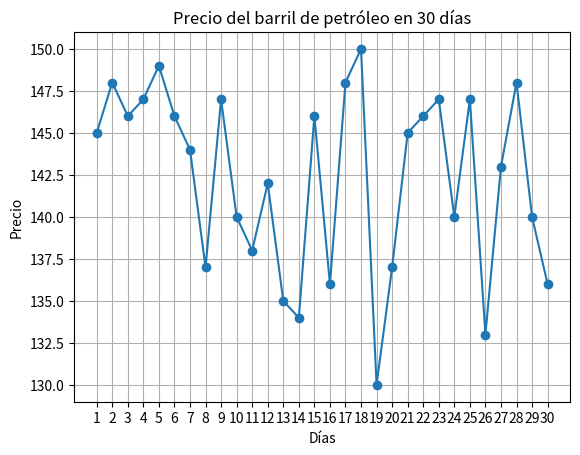

Here is the Python script that generated this plot:
# [redacted]
# 1. Realice un algoritmo para simular el precio del barril de petróleo durante un mes de 30 días, 
#    suponiendo que son valores enteros que fluctúan en forma aleatoria entre $ 130 y $ 150 y se 
#    obtenga las siguientes respuestas:
#    a) El promedio del precio del petróleo.
#    b) ¿Cuál fue el día en el que estuvo más barato el barril de petróleo?

import random

from matplotlib import pyplot as plt


days = 30
price = []

def oil_price_simulation(days):
	while len(price) < days:
		price.append(random.randint(130, 150))
		print("El precio del barril de petróleo el día", len(price), "es de:", price[-1]) # Acceder al último elemento de una lista
 
	prom = sum(price)/days
	print("1. El precio promedio del barril de petróleo en los últimos 30 días es de: ", prom)
	print("2. El precio mínimo del barril de petróleo en los últimos", days, "días es de:", min(price), "el día", price.index(min(price))+1)

oil_price_simulation(days)

def graph_price(price):
	plt.plot(range(1, days + 1), price, marker='o')
	plt.title("Precio del barril de petróleo en 30 días")
	plt.xlabel("Días")
	plt.ylabel("Precio")
	plt.grid(True)
	plt.xticks(range(1, days + 1)) # Ajusta el eje x para mostrar del 1 al 30
	plt.show()

graph_price(price)